Photos from the image-classification dataset "data" in the GitHub repository PasserbyZzz/Car. Its 4 classes are: left, pause, right, straight.

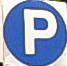
Label: pause

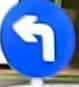
Label: left

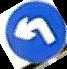
Label: left

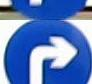
Label: right

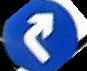
Label: right

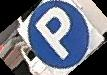
Label: pause
